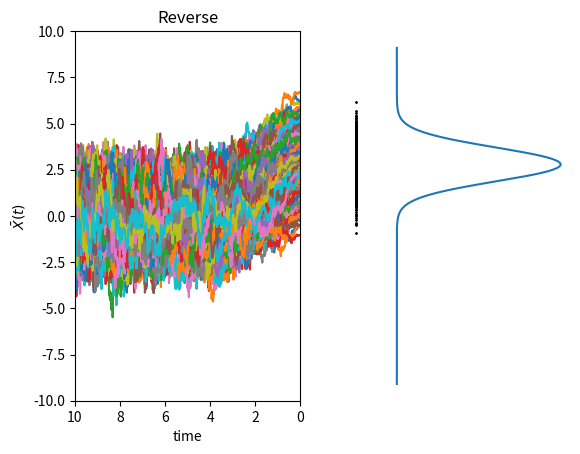

This figure's Python source:
"""
1D reverse Ornstein-Uhenbeck process
dXt  =
X(0) = N( mu_0, sigma_0^2 )
------------------------------
mean  = 
var   = 
------------------------------
"""

import numpy as np
import matplotlib.pyplot as plt
from scipy.stats import norm

# numerical setup
T = 10  # terminal time
M = 1000  # number of iterations
dt = T / M  # time step size
N = 2000  # number of particles
# ... exact mean and std ...
mu_0 = 3
sigma_0 = 1
# ... initial condition ...
mu = lambda t: np.exp(-(t**2) / 4) * mu_0
std = lambda t: np.sqrt(np.exp(-(t**2) / 2) * sigma_0**2 + 1 - np.exp(-(t**2) / 2))

# reverse SDE process
beta = lambda t: t
f = lambda x, t: -beta(t) / 2 * x
g = lambda x, t: np.sqrt(beta(t))
s = lambda x, t: - (x - mu(t)) / std(t) ** 2
sigma = lambda t: np.sqrt(1 - np.exp(-(t**2) / 2))
eps = lambda x, t: -sigma(t) * s(x, t)

# Euler-Maruyama method (backward)
Xh_0 = np.zeros((N, M + 1))
Xh_0[:, -1] = np.random.normal(mu(T), std(T), N)

for i in range(M, 0, -1):
    ti = i * dt
    Xh_0[:, i - 1] = (
        (1 + beta(ti) * dt / 2) * Xh_0[:, i]
        -beta(ti) * dt / sigma(ti) * eps(Xh_0[:, i], ti)
        + np.sqrt(beta(ti) * dt) * np.random.randn(N)
    )

# Compute mean and std from discrete data
mu_sde = np.sum(Xh_0[:, 0]) / N
std_sde = np.sqrt(np.sum((Xh_0[:, 0] - mu_sde) ** 2) / N)

print("--------------------")
print(f"Exact mean: {mu_0:.6f}")
print(f"Numer.mean: {mu_sde:.6f}")
print("--------------------")
print(f"Exact std : {std(0):.6f}")
print(f"Numer.std : {std_sde:.6f}")
print("--------------------")

# Output
fig, axs = plt.subplots(1, 2)
axs[0].plot(np.linspace(0, T, M + 1), Xh_0.T)
axs[0].invert_xaxis()
axs[0].set_ylim([-10, 10])
axs[0].set_title('Reverse')
axs[0].set_xlabel('time')
axs[0].set_ylabel(r'$\bar{X}(t)$')
axs[0].autoscale(enable=True, axis="x", tight=True)
axs[1].scatter(-0.1 * np.ones_like(Xh_0[:, 0]), Xh_0[:, 0], c="k", s=1)
axs[1].plot(norm.pdf(np.arange(-10, 10, 0.1), mu_0, std(0)), np.arange(-10, 10, 0.1))
axs[1].set_axis_off()
plt.show()